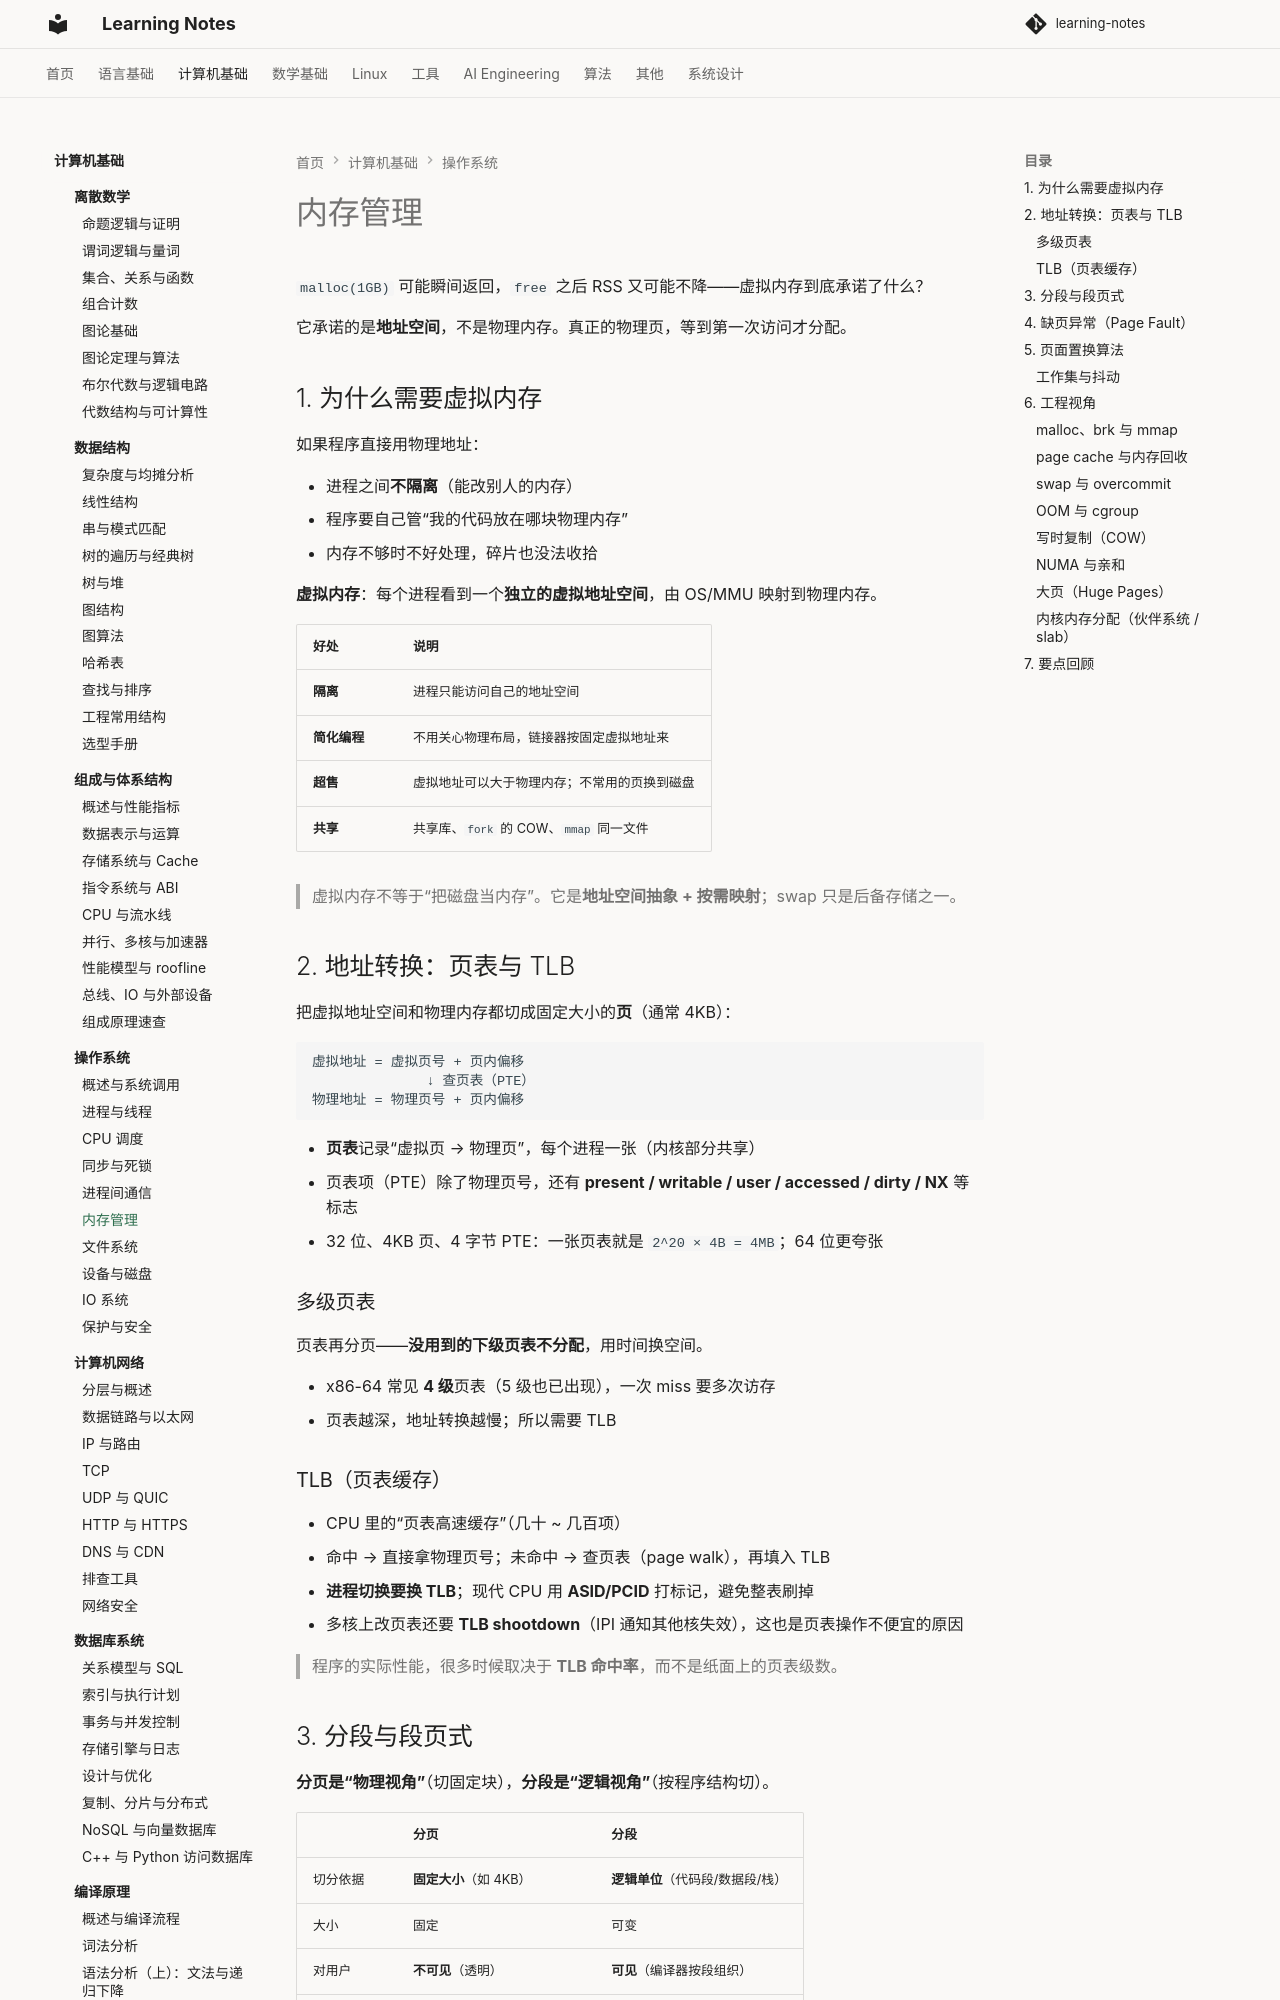

repository: handwan/learning-notes · page: 02-computer-basics/operating-system/06-内存管理/index.html · generator: mkdocs

# 内存管理

`malloc(1GB)` 可能瞬间返回，`free` 之后 RSS 又可能不降——虚拟内存到底承诺了什么？

它承诺的是**地址空间**，不是物理内存。真正的物理页，等到第一次访问才分配。

## 1. 为什么需要虚拟内存

如果程序直接用物理地址：

- 进程之间**不隔离**（能改别人的内存）
- 程序要自己管“我的代码放在哪块物理内存”
- 内存不够时不好处理，碎片也没法收拾

**虚拟内存**：每个进程看到一个**独立的虚拟地址空间**，由 OS/MMU 映射到物理内存。

| 好处 | 说明 |
|------|------|
| **隔离** | 进程只能访问自己的地址空间 |
| **简化编程** | 不用关心物理布局，链接器按固定虚拟地址来 |
| **超售** | 虚拟地址可以大于物理内存；不常用的页换到磁盘 |
| **共享** | 共享库、`fork` 的 COW、`mmap` 同一文件 |

> 虚拟内存不等于“把磁盘当内存”。它是**地址空间抽象 + 按需映射**；swap 只是后备存储之一。

## 2. 地址转换：页表与 TLB

把虚拟地址空间和物理内存都切成固定大小的**页**（通常 4KB）：

```text
虚拟地址 = 虚拟页号 + 页内偏移
              ↓ 查页表（PTE）
物理地址 = 物理页号 + 页内偏移
```

- **页表**记录“虚拟页 → 物理页”，每个进程一张（内核部分共享）
- 页表项（PTE）除了物理页号，还有 **present / writable / user / accessed / dirty / NX** 等标志
- 32 位、4KB 页、4 字节 PTE：一张页表就是 `2^20 × 4B = 4MB`；64 位更夸张

### 多级页表

页表再分页——**没用到的下级页表不分配**，用时间换空间。

- x86-64 常见 **4 级**页表（5 级也已出现），一次 miss 要多次访存
- 页表越深，地址转换越慢；所以需要 TLB

### TLB（页表缓存）

- CPU 里的“页表高速缓存”（几十 ~ 几百项）
- 命中 → 直接拿物理页号；未命中 → 查页表（page walk），再填入 TLB
- **进程切换要换 TLB**；现代 CPU 用 **ASID/PCID** 打标记，避免整表刷掉
- 多核上改页表还要 **TLB shootdown**（IPI 通知其他核失效），这也是页表操作不便宜的原因

> 程序的实际性能，很多时候取决于 **TLB 命中率**，而不是纸面上的页表级数。

## 3. 分段与段页式

**分页是“物理视角”**（切固定块），**分段是“逻辑视角”**（按程序结构切）。

| | 分页 | 分段 |
|--|------|------|
| 切分依据 | **固定大小**（如 4KB） | **逻辑单位**（代码段/数据段/栈） |
| 大小 | 固定 | 可变 |
| 对用户 | **不可见**（透明） | **可见**（编译器按段组织） |
| 地址 | 一维（线性地址） | **二维**（段号 + 段内偏移） |
| 碎片 | **内部碎片**（最后一页填不满） | **外部碎片**（段间空隙） |
| 主要目的 | 内存利用率 + 虚拟内存 | 共享 / 保护 / 动态增长 |

**段页式**：先按逻辑**分段**，每段内部再**分页**——“逻辑上分段，物理上分页”。

现代 x86-64 的段基本退化成平坦模型，主要靠分页；`FS`/`GS` 还留着，用来做线程本地存储（TLS）。
